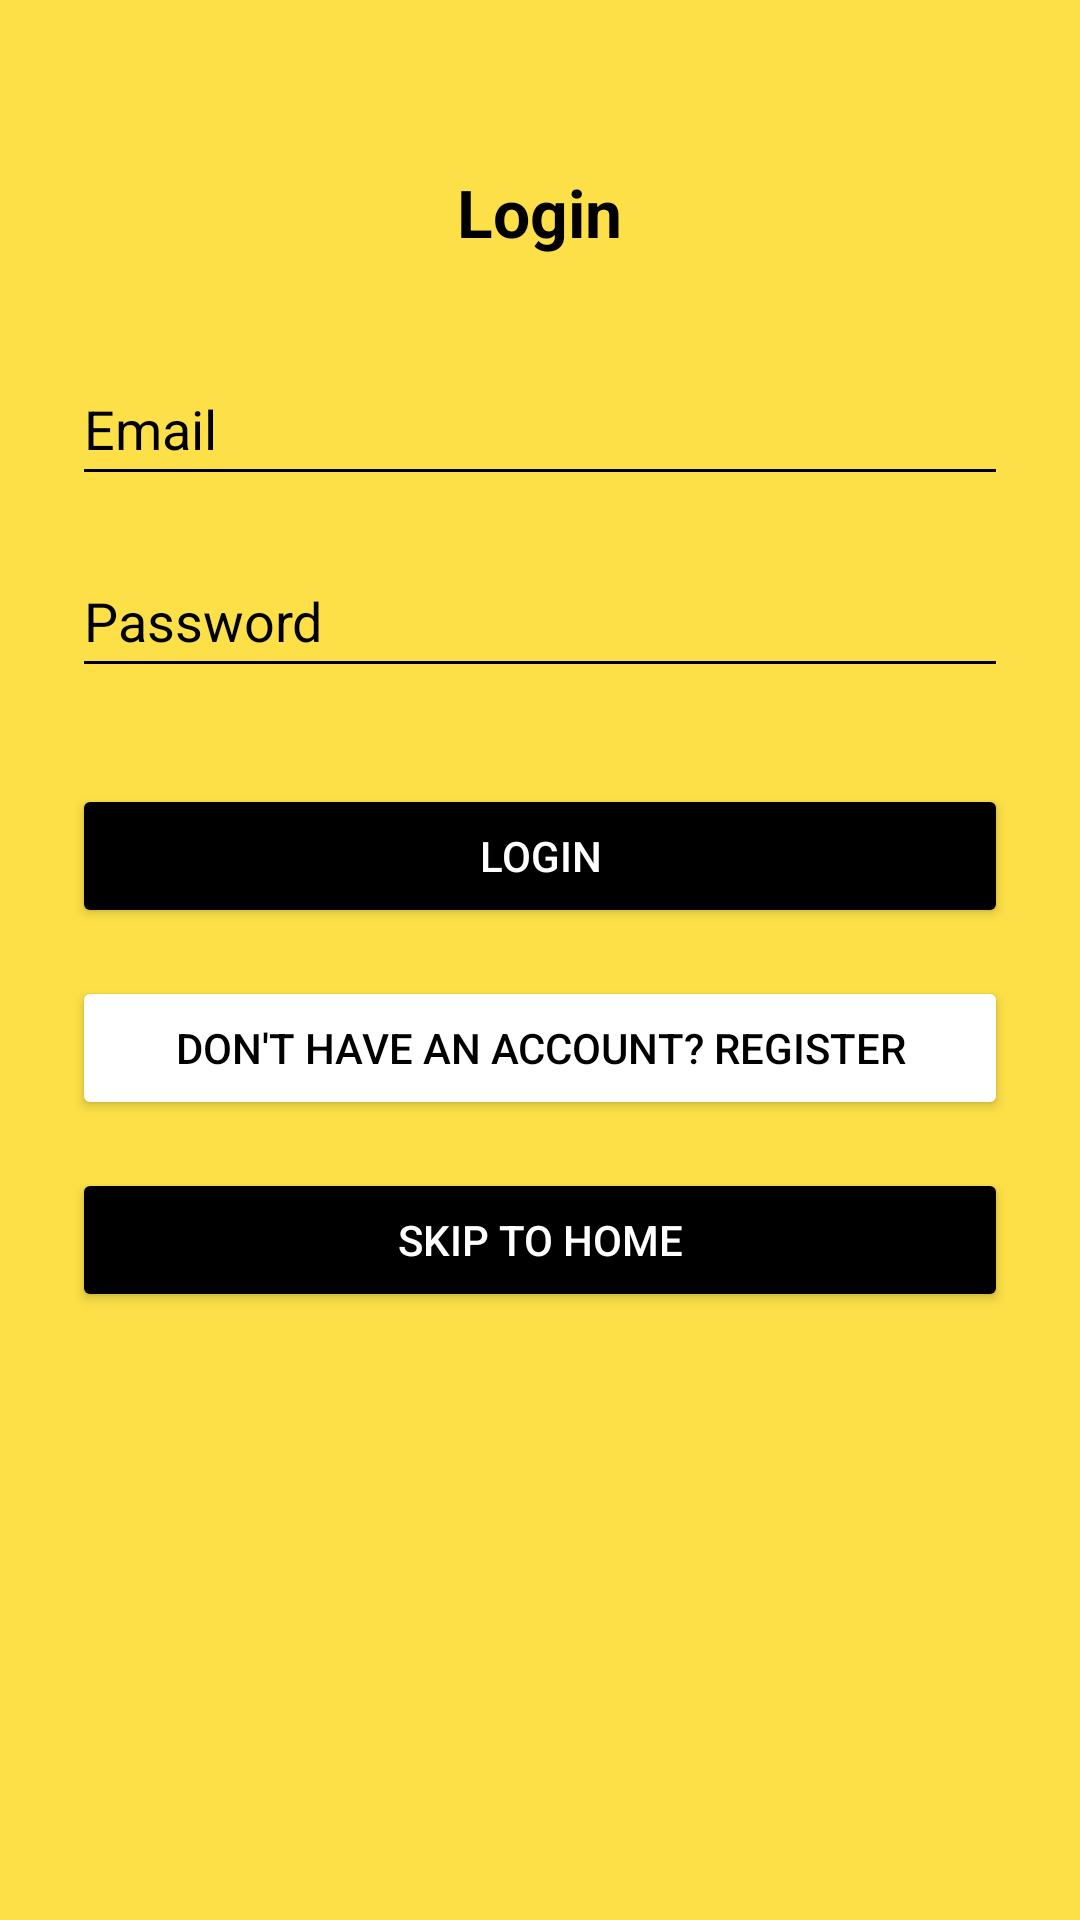

This screen was rendered from an Android layout file. Write that file and the resources it references.
<!-- AndroidManifest.xml: application theme Theme.BudgetBee_PROG7313_POE_FINAL -->
<!-- res/layout/activity_login.xml -->
<?xml version="1.0" encoding="utf-8"?>
<LinearLayout
    xmlns:android="http://schemas.android.com/apk/res/android"
    android:layout_width="match_parent"
    android:layout_height="match_parent"
    android:orientation="vertical"
    android:background="@color/bee_yellow"
    android:padding="24dp">

    <TextView
        android:id="@+id/textLoginHeader"
        android:layout_width="wrap_content"
        android:layout_height="wrap_content"
        android:text="Login"
        android:textSize="22sp"
        android:textStyle="bold"
        android:textColor="@color/black"
        android:layout_gravity="center_horizontal"
        android:layout_marginBottom="32dp"
        android:layout_marginTop="32dp"/>

    <EditText
        android:id="@+id/emailInput"
        android:layout_width="match_parent"
        android:layout_height="wrap_content"
        android:hint="Email"
        android:inputType="textEmailAddress"
        android:backgroundTint="@color/black"
        android:textColor="@color/black"
        android:textColorHint="@color/black"
        android:minHeight="48dp"
        android:layout_marginBottom="16dp"/>

    <EditText
        android:id="@+id/passwordInput"
        android:layout_width="match_parent"
        android:layout_height="wrap_content"
        android:hint="Password"
        android:inputType="textPassword"
        android:backgroundTint="@color/black"
        android:textColor="@color/black"
        android:textColorHint="@color/black"
        android:minHeight="48dp"
        android:layout_marginBottom="32dp"/>

    <Button
        android:id="@+id/loginBtn"
        android:layout_width="match_parent"
        android:layout_height="wrap_content"
        android:text="Login"
        android:textColor="@color/white"
        android:backgroundTint="@color/black"
        android:layout_marginBottom="16dp"/>

    <Button
        android:id="@+id/registerBtn"
        android:layout_width="match_parent"
        android:layout_height="wrap_content"
        android:text="Don't have an account? Register"
        android:textColor="@color/black"
        android:backgroundTint="@color/white"
        android:layout_marginBottom="16dp"/>

    <Button
        android:id="@+id/btnSkipToHome"
        android:layout_width="match_parent"
        android:layout_height="wrap_content"
        android:text="Skip to Home"
        android:textColor="@color/white"
        android:backgroundTint="@color/black"/>
</LinearLayout>
<!-- resources referenced by this layout -->
<resources>
  <color name="bee_yellow">#FDE047</color>
  <color name="black">#FF000000</color>
  <color name="white">#FFFFFFFF</color>
  <style name="Theme.BudgetBee_PROG7313_POE_FINAL" parent="Theme.MaterialComponents.DayNight.DarkActionBar">
          
          <item name="colorPrimary">@color/purple_500</item>
          <item name="colorPrimaryVariant">@color/purple_700</item>
          <item name="colorOnPrimary">@color/white</item>
          
          <item name="colorSecondary">@color/teal_200</item>
          <item name="colorSecondaryVariant">@color/teal_700</item>
          <item name="colorOnSecondary">@color/black</item>
          
          <item name="android:statusBarColor">?attr/colorPrimaryVariant</item>
          
      </style>
  <color name="purple_500">#FF6200EE</color>
  <color name="purple_700">#FF3700B3</color>
  <color name="teal_200">#FF03DAC5</color>
  <color name="teal_700">#FF018786</color>
</resources>
